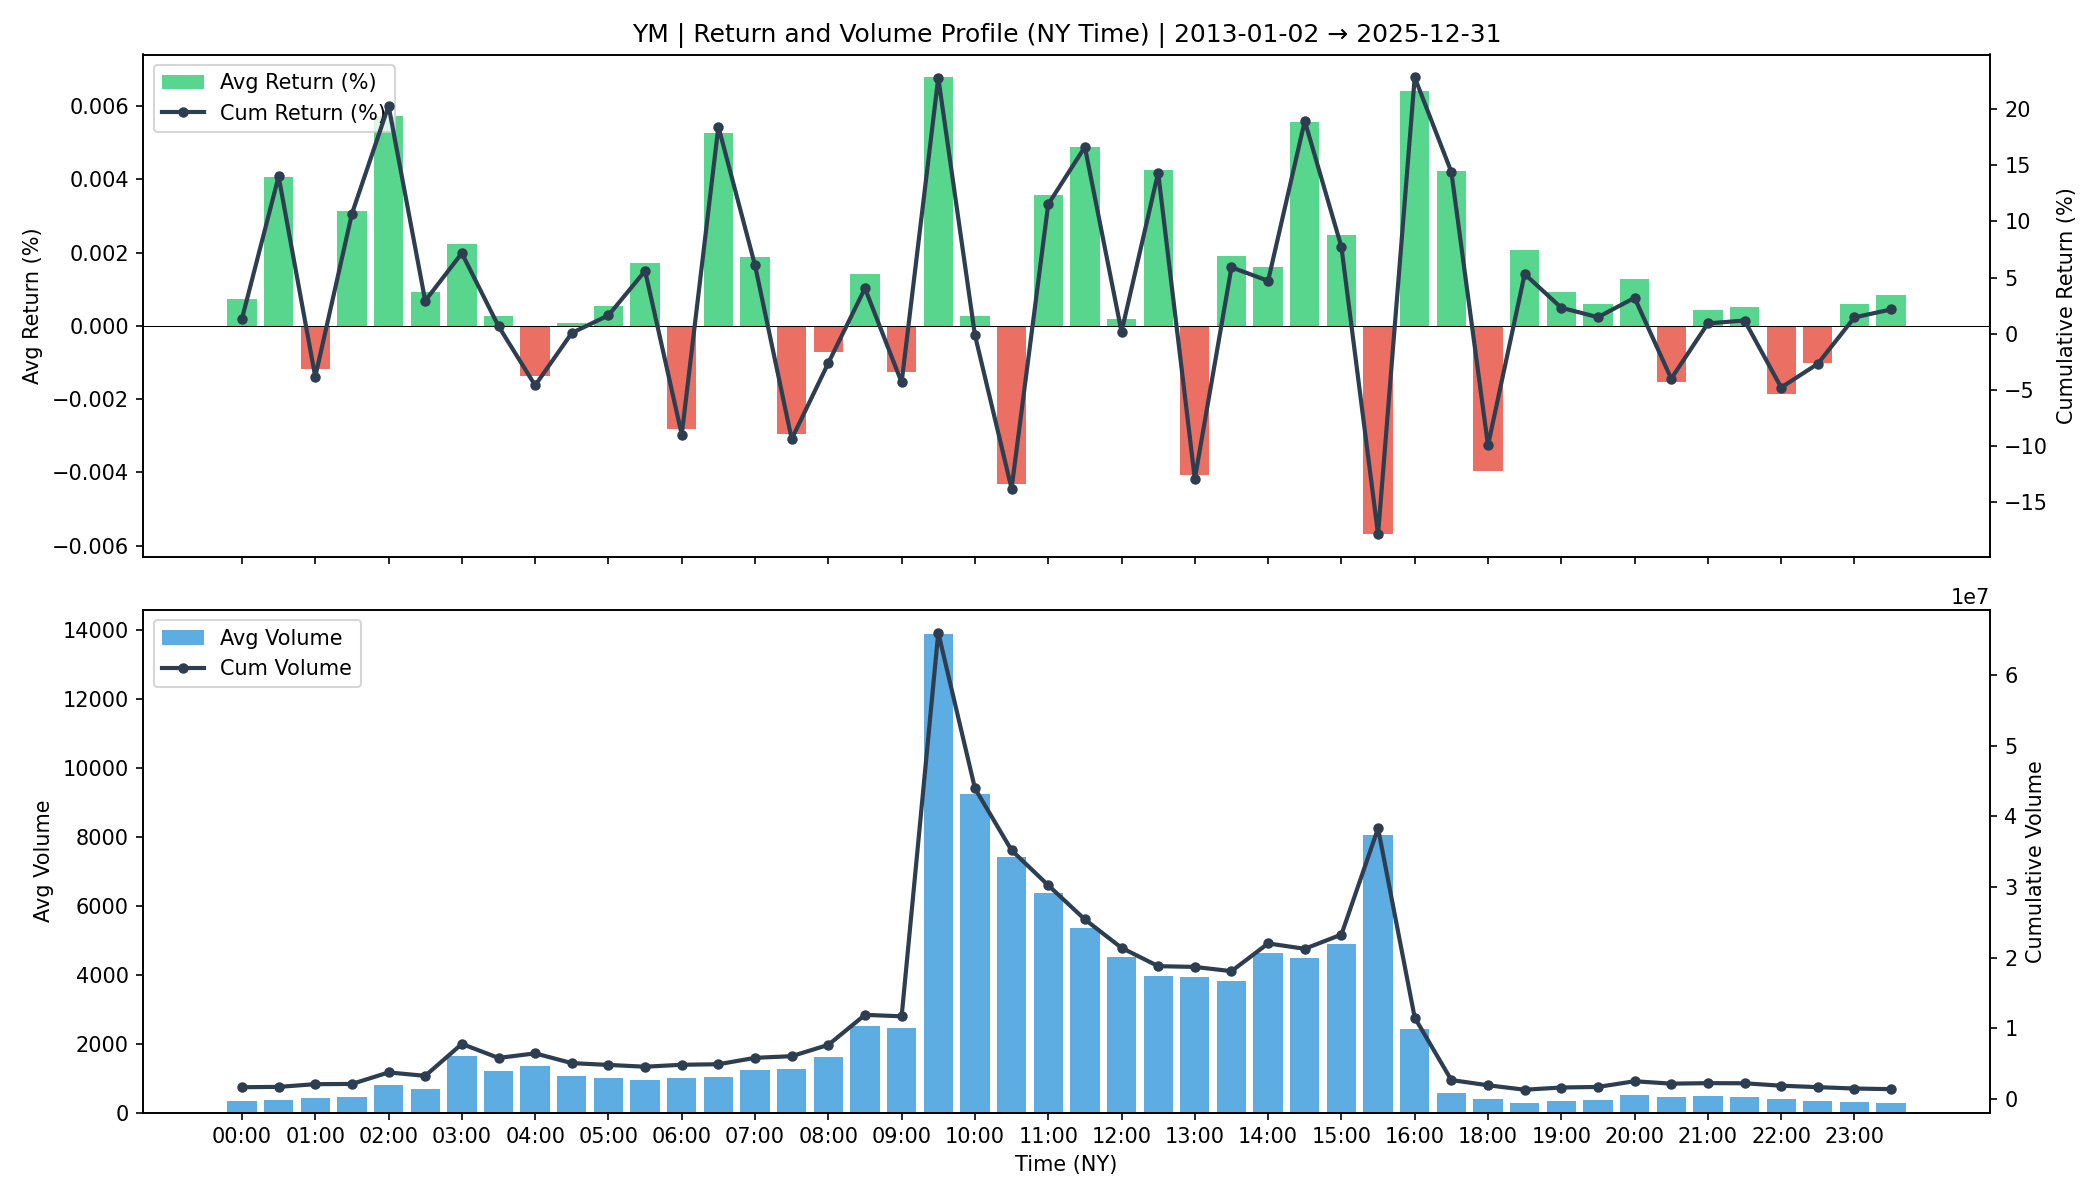

Values plotted in this chart, from the file beside it:
time, avg_return, cum_return, avg_volume, cum_volume
00:00, 7.368874854456359e-06, 0.01328, 346.4, 1643932
00:30, 4.059633484226872e-05, 0.1401, 356.8, 1693264
01:00, -1.1639120169483827e-05, -0.03837, 435.8, 2074203
01:30, 3.145001992285202e-05, 0.1068, 442.7, 2106912
02:00, 5.7307623033885576e-05, 0.2031, 789.8, 3738313
02:30, 9.274355347420081e-06, 0.02932, 687.3, 3253030
03:00, 2.2330348268488644e-05, 0.07171, 1638, 7772942
03:30, 2.7639172576866046e-06, 0.006691, 1220, 5790972
04:00, -1.3663011857115044e-05, -0.04602, 1356, 6433966
04:30, 8.637575679418921e-07, 0.0006384, 1065, 5054184
05:00, 5.539267536254709e-06, 0.01636, 1011, 4798300
05:30, 1.7166221960918197e-05, 0.05597, 958, 4546661
06:00, -2.8223176154687666e-05, -0.09, 1016, 4821172
06:30, 5.256357567483109e-05, 0.1845, 1032, 4896963
07:00, 1.8762149020273732e-05, 0.06084, 1222, 5802436
07:30, -2.952095718715177e-05, -0.09384, 1272, 6036203
08:00, -7.002256770444584e-06, -0.02607, 1610, 7641177
08:30, 1.4109387538567514e-05, 0.04043, 2504, 11886261
09:00, -1.2654035058237337e-05, -0.04338, 2461, 11682983
09:30, 6.783228564952894e-05, 0.2281, 13900, 65982429
10:00, 2.5836354081994392e-06, -0.001152, 9257, 43945238
10:30, -4.301440117628147e-05, -0.138, 7412, 35183951
11:00, 3.5703078914708366e-05, 0.1153, 6368, 30227515
11:30, 4.874494016449368e-05, 0.1664, 5348, 25387651
12:00, 1.9580179479212294e-06, 0.001665, 4502, 21373124
12:30, 4.246472369095893e-05, 0.1434, 3957, 18781656
13:00, -4.0803197517774863e-05, -0.1293, 3933, 18669569
13:30, 1.9136868674975415e-05, 0.05911, 3807, 18069787
14:00, 1.6084641129380814e-05, 0.04711, 4634, 21995760
14:30, 5.5523640963572044e-05, 0.1895, 4474, 21235979
15:00, 2.4762896692610776e-05, 0.07739, 4897, 23247037
15:30, -5.690259574916403e-05, -0.1788, 8066, 38289354
16:00, 6.423216216298461e-05, 0.2284, 2422, 11496755
16:30, 4.221058424281919e-05, 0.1441, 559.9, 2658072
18:00, -3.969867021074752e-05, -0.09949, 404.5, 1919790
18:30, 2.0631604938438385e-05, 0.05317, 271.5, 1288403
19:00, 9.245828959940974e-06, 0.02312, 337.9, 1603783
19:30, 6.060035171105758e-06, 0.01468, 354.8, 1683787
20:00, 1.2779929092129001e-05, 0.03199, 524.4, 2488962
20:30, -1.5253168817241747e-05, -0.04005, 452.4, 2147035
21:00, 4.351540619235968e-06, 0.009165, 467.6, 2219449
21:30, 5.124952248271341e-06, 0.01173, 463.9, 2201850
22:00, -1.8573108030031284e-05, -0.04793, 391.5, 1857962
22:30, -1.0131973845142124e-05, -0.02678, 348.7, 1654893
23:00, 5.854716429997597e-06, 0.01455, 307.1, 1457407
23:30, 8.528556920741114e-06, 0.02161, 288.6, 1369803
